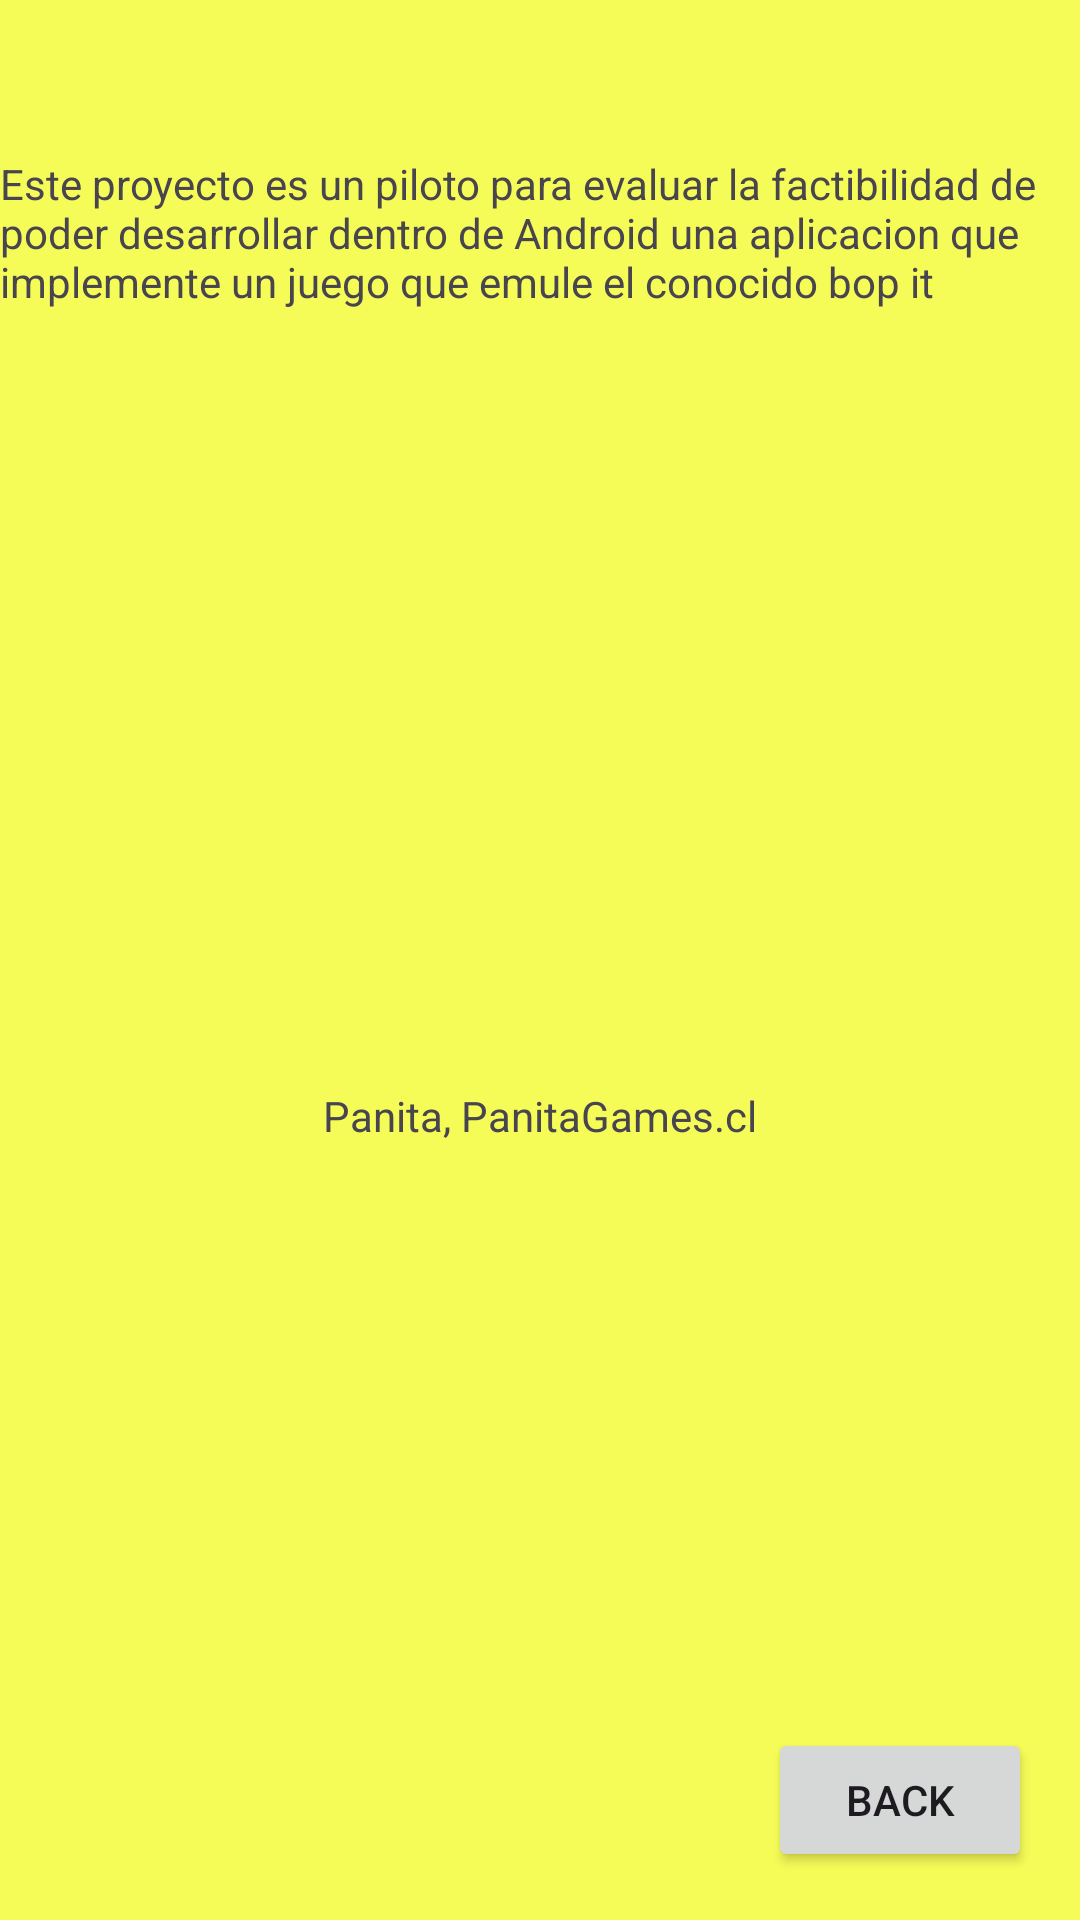

Reconstruct the res/layout file that produces this screen, plus the resources it refers to.
<!-- AndroidManifest.xml: application theme Theme.MyBopIt -->
<!-- res/layout/activity_about.xml -->
<?xml version="1.0" encoding="utf-8"?>
<androidx.constraintlayout.widget.ConstraintLayout xmlns:android="http://schemas.android.com/apk/res/android"
    xmlns:app="http://schemas.android.com/apk/res-auto"
    xmlns:tools="http://schemas.android.com/tools"
    android:id="@+id/Constraint"
    android:layout_width="match_parent"
    android:layout_height="match_parent"
    android:background="@color/lightyellow"
    tools:context=".AboutActivity">

    <Button
        android:id="@+id/backButton"
        android:layout_width="wrap_content"
        android:layout_height="wrap_content"
        android:layout_marginEnd="16dp"
        android:layout_marginBottom="16dp"
        android:text="@string/BacksButton"
        app:layout_constraintBottom_toBottomOf="parent"
        app:layout_constraintEnd_toEndOf="parent" />

    <TextView
        android:id="@+id/fechaAbout"
        android:layout_width="wrap_content"
        android:layout_height="wrap_content"
        android:text="@string/app_description"
        android:visibility="visible"
        app:layout_constraintBottom_toBottomOf="parent"
        app:layout_constraintEnd_toEndOf="parent"
        app:layout_constraintHorizontal_bias="1.0"
        app:layout_constraintStart_toStartOf="parent"
        app:layout_constraintTop_toTopOf="parent"
        app:layout_constraintVertical_bias="0.088" />

    <TextView
        android:id="@+id/textView3"
        android:layout_width="wrap_content"
        android:layout_height="wrap_content"
        android:text="@string/app_author"
        app:layout_constraintBottom_toBottomOf="parent"
        app:layout_constraintEnd_toEndOf="parent"
        app:layout_constraintStart_toStartOf="parent"
        app:layout_constraintTop_toBottomOf="@+id/fechaAbout" />

</androidx.constraintlayout.widget.ConstraintLayout>
<!-- resources referenced by this layout -->
<resources>
  <color name="lightyellow">#F6FC57</color>"
  <string name="BacksButton">Back</string>
  <string name="app_author">Panita, PanitaGames.cl</string>
  <string name="app_description">Este proyecto es un piloto para evaluar la factibilidad
          de poder desarrollar dentro de Android una aplicacion que implemente un
          juego que emule el conocido bop it</string>
  <style name="Theme.MyBopIt" parent="Base.Theme.MyBopIt" />
  <style name="Base.Theme.MyBopIt" parent="Theme.Material3.DayNight.NoActionBar">
          
          
      </style>
</resources>
